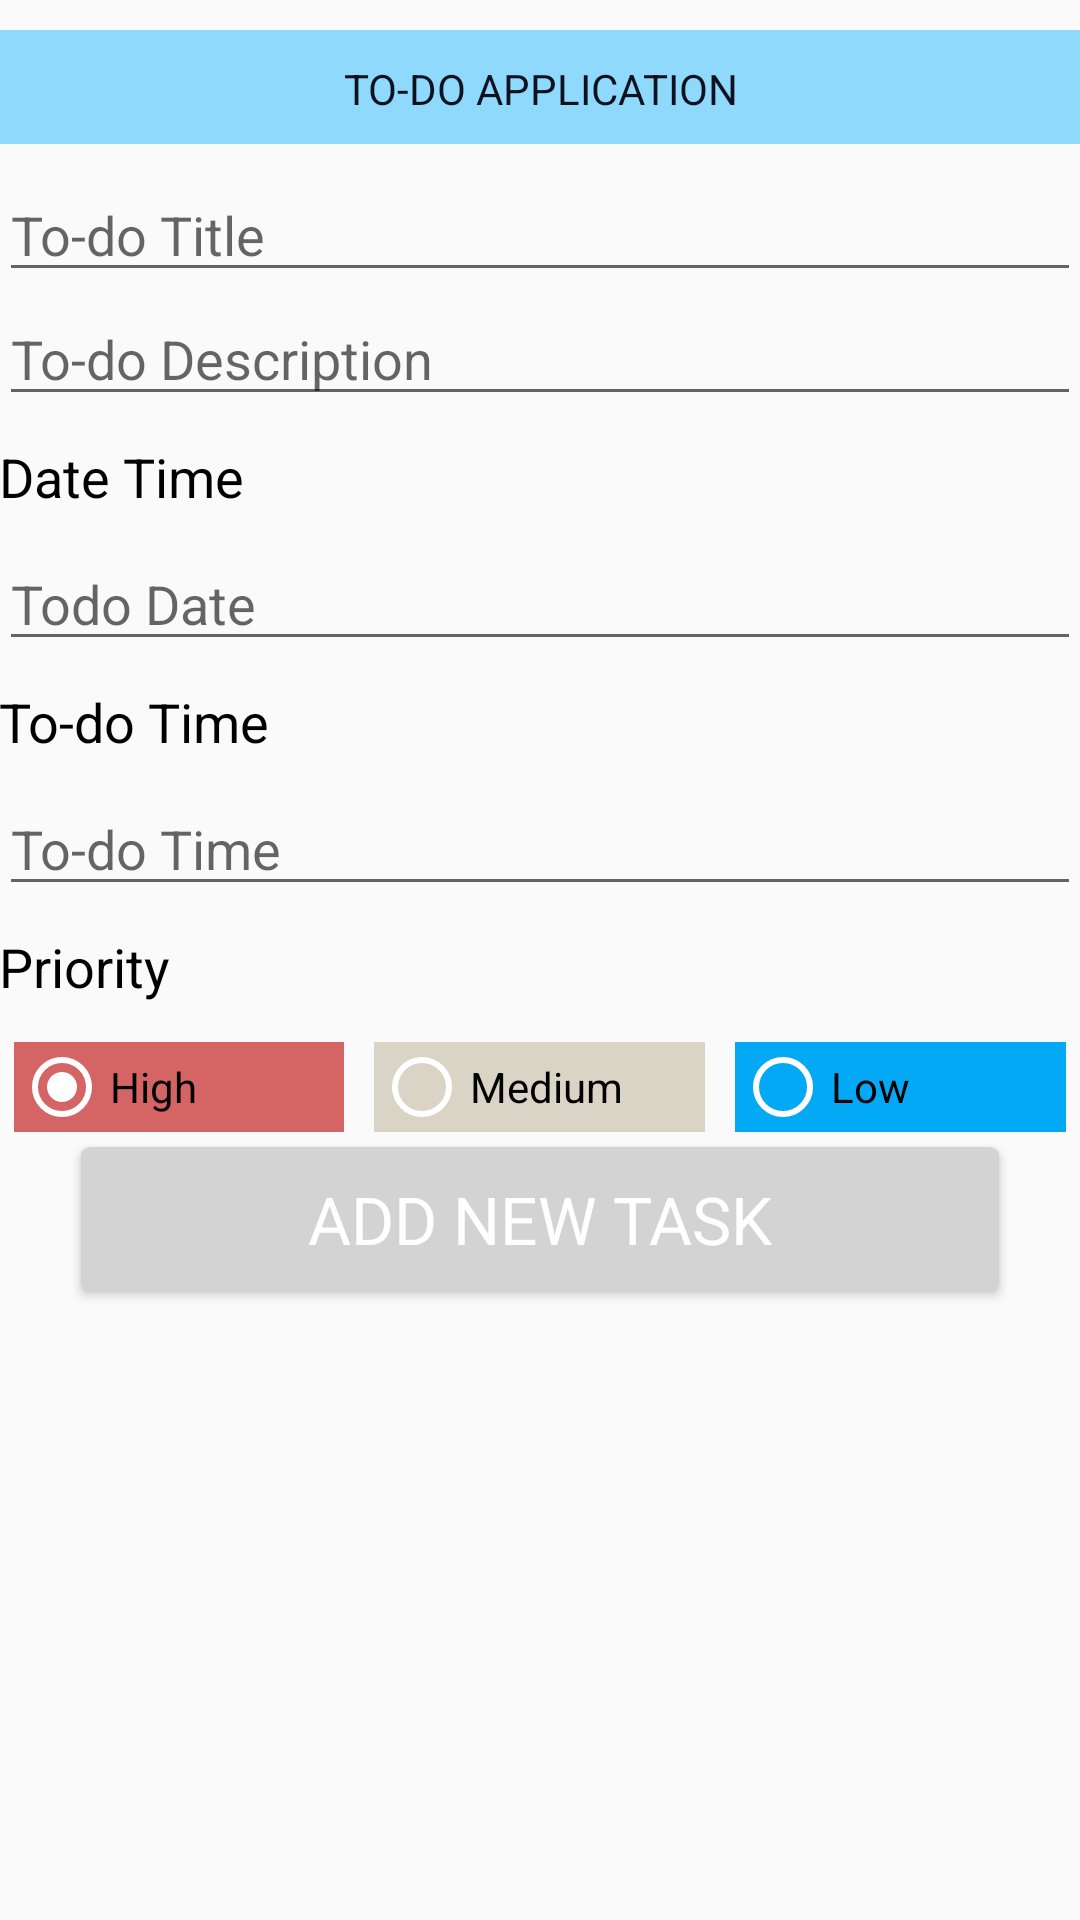

The Android layout XML behind this screen, and the referenced resources:
<!-- AndroidManifest.xml: application theme AppTheme -->
<!-- res/layout/activity_add_todo.xml -->
<?xml version="1.0" encoding="utf-8"?>
<LinearLayout
    xmlns:android="http://schemas.android.com/apk/res/android"
    xmlns:app="http://schemas.android.com/apk/res-auto"
    android:layout_width="match_parent"
    android:layout_height="match_parent"
    android:orientation="vertical"
    android:paddingBottom="@dimen/activity_vertical_margin"
    android:paddingEnd="@dimen/activity_horizontal_margin"
    android:paddingLeft="@dimen/activity_horizontal_margin"
    android:paddingRight="@dimen/activity_horizontal_margin"
    android:paddingStart="@dimen/activity_horizontal_margin"
    android:paddingTop="10dp">

    <TextView
        android:layout_width="match_parent"
        android:layout_height="38dp"
        android:layout_gravity="center|start"
        android:padding="10dp"
        android:layout_marginBottom="8dp"
        android:background="#8ED9FC"
        android:text="@string/todo"
        android:textAlignment="center"
        android:textColor="@color/colorPrimary" />

    <EditText
        android:id="@+id/todo_title"
        android:layout_width="match_parent"
        android:layout_height="wrap_content"
        android:gravity="start"
        android:hint="@string/todo_title"
        android:paddingBottom="@dimen/activity_horizontal_margin"
        android:textColorLink="#00D63333" />

    
    <EditText
        android:id="@+id/editTextTaskDescription"
        android:layout_width="match_parent"
        android:layout_height="wrap_content"
        android:gravity="start"
        android:hint="@string/edit_task_description"
        android:paddingBottom="@dimen/activity_horizontal_margin" />

    <TextView
        style="@style/TextAppearance.AppCompat.Medium"
        android:layout_width="wrap_content"
        android:layout_height="wrap_content"
        android:layout_gravity="start"
        android:layout_marginBottom="8dp"
        android:layout_marginTop="8dp"
        android:text="@string/date_time"
        android:textColor="@android:color/primary_text_light" />

    
    <EditText
        android:id="@+id/todo_date"
        android:layout_width="match_parent"
        android:layout_height="wrap_content"
        android:ems="10"
        android:inputType="textPersonName"
        android:hint="Todo Date"
        android:focusable="false"
        android:text="" />

    <TextView
        style="@style/TextAppearance.AppCompat.Medium"
        android:layout_width="wrap_content"
        android:layout_height="wrap_content"
        android:layout_gravity="start"
        android:layout_marginBottom="8dp"
        android:layout_marginTop="8dp"
        android:text="To-do Time"
        android:textColor="@android:color/primary_text_light" />

    <EditText
        android:id="@+id/todo_time"
        android:layout_width="match_parent"
        android:layout_height="wrap_content"
        android:ems="10"
        android:inputType="textPersonName"
        android:hint="@string/entertime"
        android:focusable="false"
        android:text="" />

    <TextView
        style="@style/TextAppearance.AppCompat.Medium"
        android:layout_width="wrap_content"
        android:layout_height="wrap_content"
        android:layout_gravity="start"
        android:layout_marginBottom="8dp"
        android:layout_marginTop="8dp"
        android:text="@string/priority_string"
        android:textColor="@android:color/primary_text_light" />

    
    <RadioGroup
        android:id="@+id/radioGroup"
        android:layout_width="match_parent"
        android:layout_height="40dp"
        android:layout_gravity="center"
        android:layout_marginBottom="@dimen/activity_horizontal_margin"
        android:orientation="horizontal"
        android:weightSum="3">

        <RadioButton
            android:layout_margin="5dp"
            android:id="@+id/radButton1"
            android:layout_width="0dp"
            android:layout_height="match_parent"
            android:layout_weight="1"
            android:background="#D56464"
            android:checked="true"
            android:text="@string/high_priority"
            android:theme="@style/WhiteRadioButton" />

        <RadioButton
            android:layout_margin="5dp"
            android:id="@+id/radButton2"
            android:layout_width="0dp"
            android:layout_height="match_parent"
            android:layout_weight="1"
            android:background="#DAD4C6"
            android:text="@string/med_priority"
            android:theme="@style/WhiteRadioButton" />

        <RadioButton
            android:layout_margin="5dp"
            android:id="@+id/radButton3"
            android:layout_width="0dp"
            android:layout_height="match_parent"
            android:layout_weight="1"
            android:background="#03A9F4"
            android:text="@string/low_priority"
            android:theme="@style/WhiteRadioButton" />

    </RadioGroup>

    
    <Button

        android:id="@+id/saveButton"
        style="@style/TextAppearance.AppCompat.Large"
        android:layout_width="306dp"
        android:layout_height="wrap_content"
        android:layout_gravity="center"
        android:background="@drawable/select_xmlbutton"
        android:text="@string/add_button"
        android:textColor="@android:color/primary_text_dark" />

</LinearLayout>
<!-- resources referenced by this layout -->
<resources>
  <color name="colorPrimary">#0F111E</color>
  <!-- drawable select_xmlbutton (drawable) -->
  <?xml version="1.0" encoding="utf-8"?>
  
  <selector xmlns:android="http://schemas.android.com/apk/res/android">
  
      
      <item android:state_pressed="true">
          <shape android:shape="rectangle">
              <corners android:radius="3dp" />
  
              <solid android:color="@color/cornflower_blue" />
          </shape>
      </item>
  
      
      <item>
          <shape android:shape="rectangle">
              <corners android:radius="3dp" />
  
              <solid android:color="@color/light_grey" />
          </shape>
      </item>
  
  </selector>
  <string name="add_button">Add new task</string>
  <string name="date_time">Date Time</string>
  <string name="edit_task_description">To-do Description</string>
  <string name="entertime">To-do Time</string>
  <string name="high_priority">High</string>
  <string name="low_priority">Low</string>
  <string name="med_priority">Medium</string>
  <string name="priority_string">Priority</string>
  <string name="todo">TO-DO APPLICATION</string>
  <string name="todo_title">To-do Title</string>
  <style name="WhiteRadioButton" parent="Theme.AppCompat.Light.DarkActionBar">
          <item name="colorControlNormal">@android:color/white</item>
          <item name="colorControlActivated">@android:color/white</item>
      </style>
  <style name="AppTheme" parent="Theme.AppCompat.Light.NoActionBar">
          
          <item name="colorPrimary">@color/colorPrimary</item>
          <item name="colorPrimaryDark">@color/colorPrimaryDark</item>
          <item name="colorAccent">@color/colorAccent</item>
      </style>
  <color name="cornflower_blue">#6495ED</color>
  <color name="light_grey">#D3D3D3</color>
  <color name="colorPrimaryDark">#303F9F</color>
  <color name="colorAccent">#303F9F</color>
</resources>
